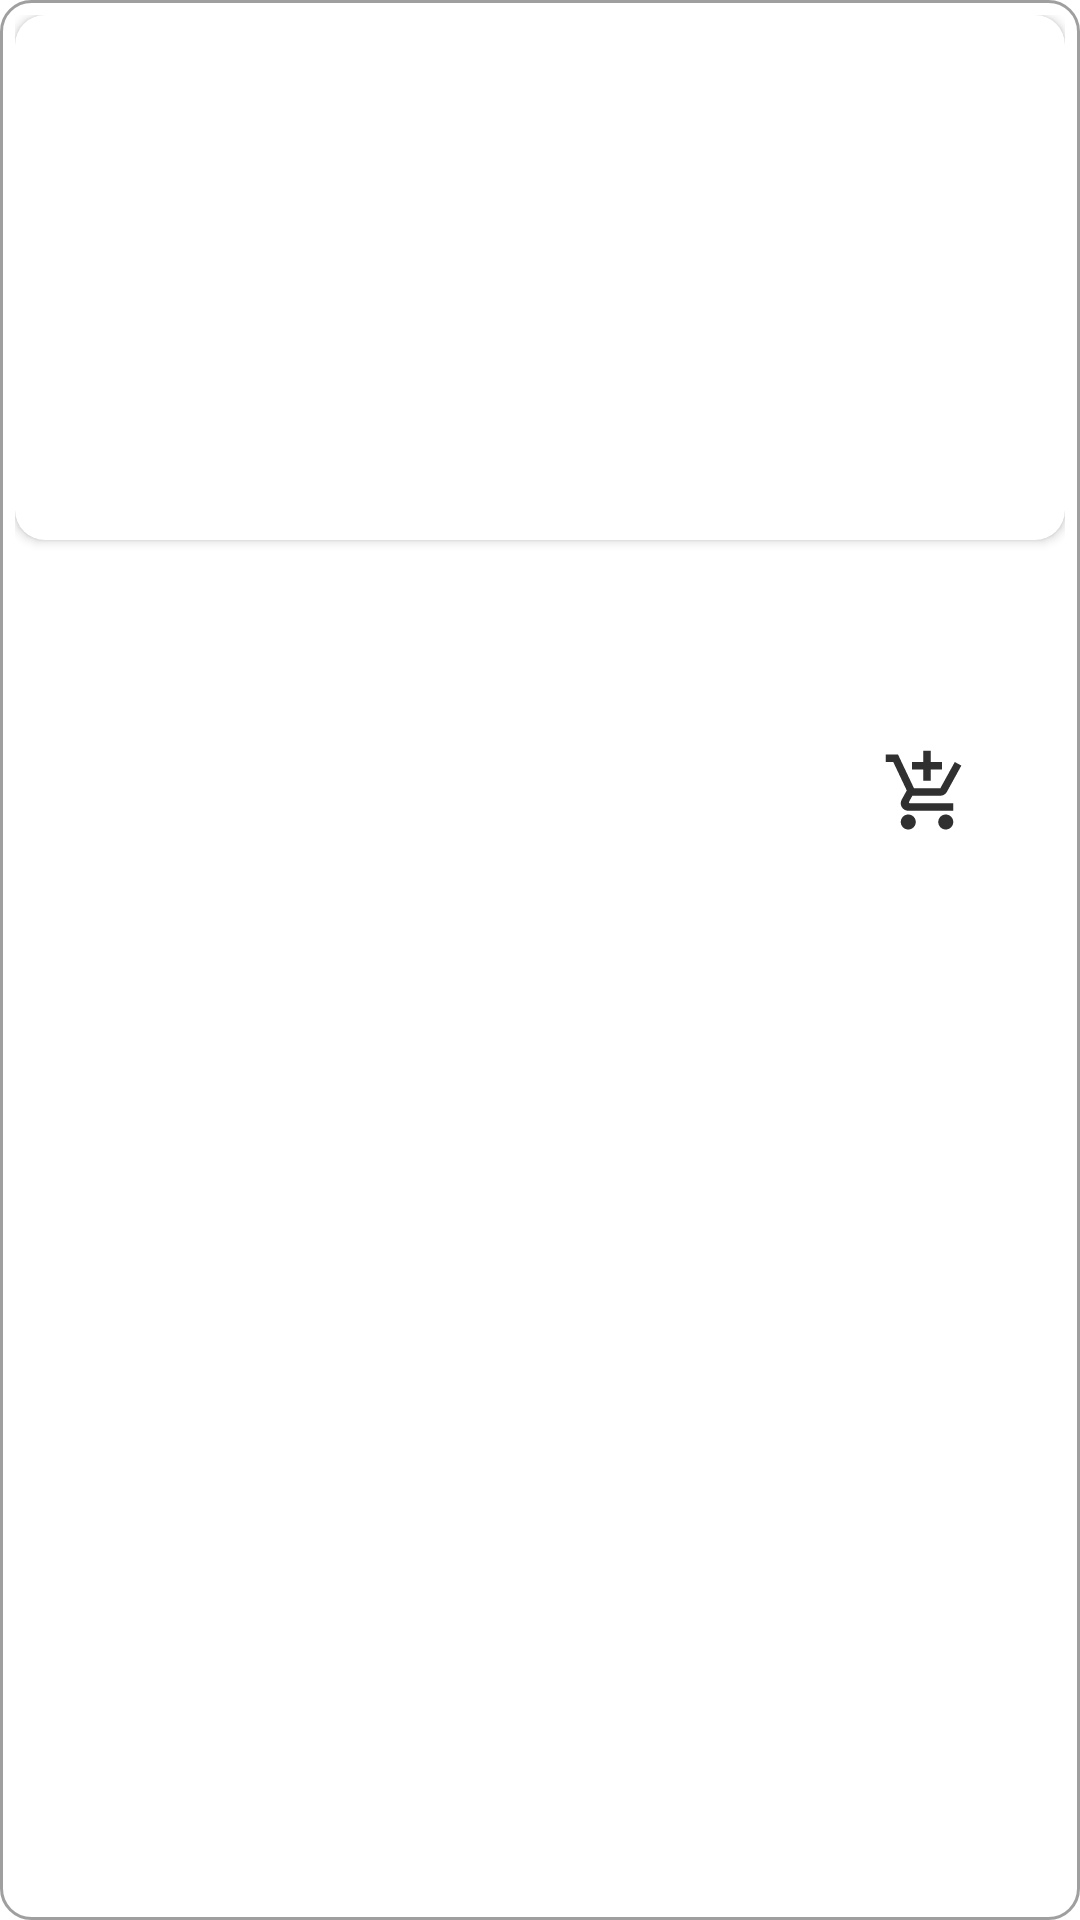

Reconstruct the res/layout file that produces this screen, plus the resources it refers to.
<!-- AndroidManifest.xml: application theme Theme.MyCart -->
<!-- res/layout/product_item.xml -->
<?xml version="1.0" encoding="utf-8"?>
<LinearLayout xmlns:android="http://schemas.android.com/apk/res/android"
    xmlns:app="http://schemas.android.com/apk/res-auto"
    android:layout_width="wrap_content"
    android:minWidth="@dimen/d400"
    android:layout_margin="@dimen/d10"
    android:layout_height="wrap_content"
    android:background="@drawable/white_bordered_rectangle_background"
    android:orientation="vertical"
    android:padding="@dimen/d5">

    <androidx.cardview.widget.CardView
        android:layout_width="match_parent"
        android:layout_height="wrap_content"
        app:cardCornerRadius="@dimen/d10">

        <ImageView
            android:id="@+id/iv_product_image"
            android:layout_width="match_parent"
            android:layout_height="175dp"
            android:scaleType="centerCrop"
            app:cardCornerRadius="@dimen/d10" />
    </androidx.cardview.widget.CardView>

    <TextView
        android:layout_marginStart="@dimen/d10"
        android:layout_marginVertical="@dimen/d20"
        android:id="@+id/tv_product_name"
        android:layout_width="wrap_content"
        android:layout_height="wrap_content"
        android:maxLines="2"
        android:ellipsize="end"
        android:textSize="@dimen/s14"
        android:textColor="@color/title_product"
        android:textStyle="bold" />

    <LinearLayout
        android:layout_width="match_parent"
        android:layout_height="wrap_content"
        android:orientation="horizontal"
        android:weightSum="10">

        <TextView
            android:layout_marginStart="@dimen/d10"
            android:id="@+id/tv_product_price"
            android:layout_width="@dimen/d0"
            android:layout_height="wrap_content"
            android:layout_gravity="center"
            android:textSize="@dimen/s16"
            android:textColor="@color/title_price"
            android:layout_weight="8"
            android:textStyle="bold" />

        <ImageView
            android:id="@+id/btn_add_to_cart"
            android:padding="@dimen/d10"
            android:layout_width="@dimen/d30"
            android:layout_height="@dimen/d50"
            android:layout_weight="2"
            android:background="@drawable/custom_ripple_effect"
            android:src="@drawable/ic_add_to_cart"/>
    </LinearLayout>
</LinearLayout>
<!-- resources referenced by this layout -->
<resources>
  <color name="title_price">#E1773D</color>
  <color name="title_product">#242424</color>
  <dimen name="d0">0dp</dimen>
  <dimen name="d10">10dp</dimen>
  <dimen name="d20">20dp</dimen>
  <dimen name="d30">30dp</dimen>
  <dimen name="d400">400dp</dimen>
  <dimen name="d5">5dp</dimen>
  <dimen name="d50">50dp</dimen>
  <dimen name="s14">14sp</dimen>
  <dimen name="s16">16sp</dimen>
  <!-- drawable custom_ripple_effect (drawable) -->
  <?xml version="1.0" encoding="utf-8"?>
  <ripple xmlns:android="http://schemas.android.com/apk/res/android"
      android:color="@color/white">
      <item android:id="@android:id/mask">
          <shape android:shape="oval">
              <solid android:color="?android:colorPrimary"/>
          </shape>
          <color android:color="@color/white"/>
      </item>
  </ripple>
  <!-- drawable ic_add_to_cart (drawable) -->
  <vector android:height="24dp" android:tint="@color/icon_color"
      android:viewportHeight="24" android:viewportWidth="24"
      android:width="24dp" xmlns:android="http://schemas.android.com/apk/res/android">
      <path       android:fillColor="@color/icon_color"
          android:pathData="M11,9h2L13,6h3L16,4h-3L13,1h-2v3L8,4v2h3v3zM7,18c-1.1,0 -1.99,0.9 -1.99,2S5.9,22 7,22s2,-0.9 2,-2 -0.9,-2 -2,-2zM17,18c-1.1,0 -1.99,0.9 -1.99,2s0.89,2 1.99,2 2,-0.9 2,-2 -0.9,-2 -2,-2zM7.17,14.75l0.03,-0.12 0.9,-1.63h7.45c0.75,0 1.41,-0.41 1.75,-1.03l3.86,-7.01L19.42,4h-0.01l-1.1,2 -2.76,5L8.53,11l-0.13,-0.27L6.16,6l-0.95,-2 -0.94,-2L1,2v2h2l3.6,7.59 -1.35,2.45c-0.16,0.28 -0.25,0.61 -0.25,0.96 0,1.1 0.9,2 2,2h12v-2L7.42,15c-0.13,0 -0.25,-0.11 -0.25,-0.25z"/>
  </vector>
  <!-- drawable white_bordered_rectangle_background (drawable) -->
  <?xml version="1.0" encoding="utf-8"?>
  <shape
      android:shape="rectangle" xmlns:android="http://schemas.android.com/apk/res/android">
      <solid android:color="@color/background_product_card"/>
      <corners android:radius="@dimen/d10"/>
      <stroke android:width="@dimen/d1" android:color="@color/stroke_card"/>
  </shape>
  <style name="Theme.MyCart" parent="Theme.MaterialComponents.DayNight.NoActionBar">
          
          <item name="colorPrimary">@color/primary_color</item>
          <item name="colorPrimaryVariant">@color/status_bar_color</item>
          <item name="colorOnPrimary">@color/white</item>
          
          <item name="colorSecondary">@color/teal_200</item>
          <item name="colorSecondaryVariant">@color/teal_700</item>
          <item name="colorOnSecondary">@color/black</item>
          
          <item name="android:statusBarColor" tools:targetApi="l">?attr/colorPrimaryVariant</item>
          
      </style>
  <color name="white">#FFFFFFFF</color>
  <color name="icon_color">#303030</color>
  <color name="background_product_card">#ffffff</color>
  <dimen name="d1">1dp</dimen>
  <color name="stroke_card">#9F9F9F</color>
  <color name="primary_color">#838383</color>
  <color name="status_bar_color">#C5C5C5</color>
  <color name="teal_200">#FF03DAC5</color>
  <color name="teal_700">#FF018786</color>
  <color name="black">#FF000000</color>
</resources>
